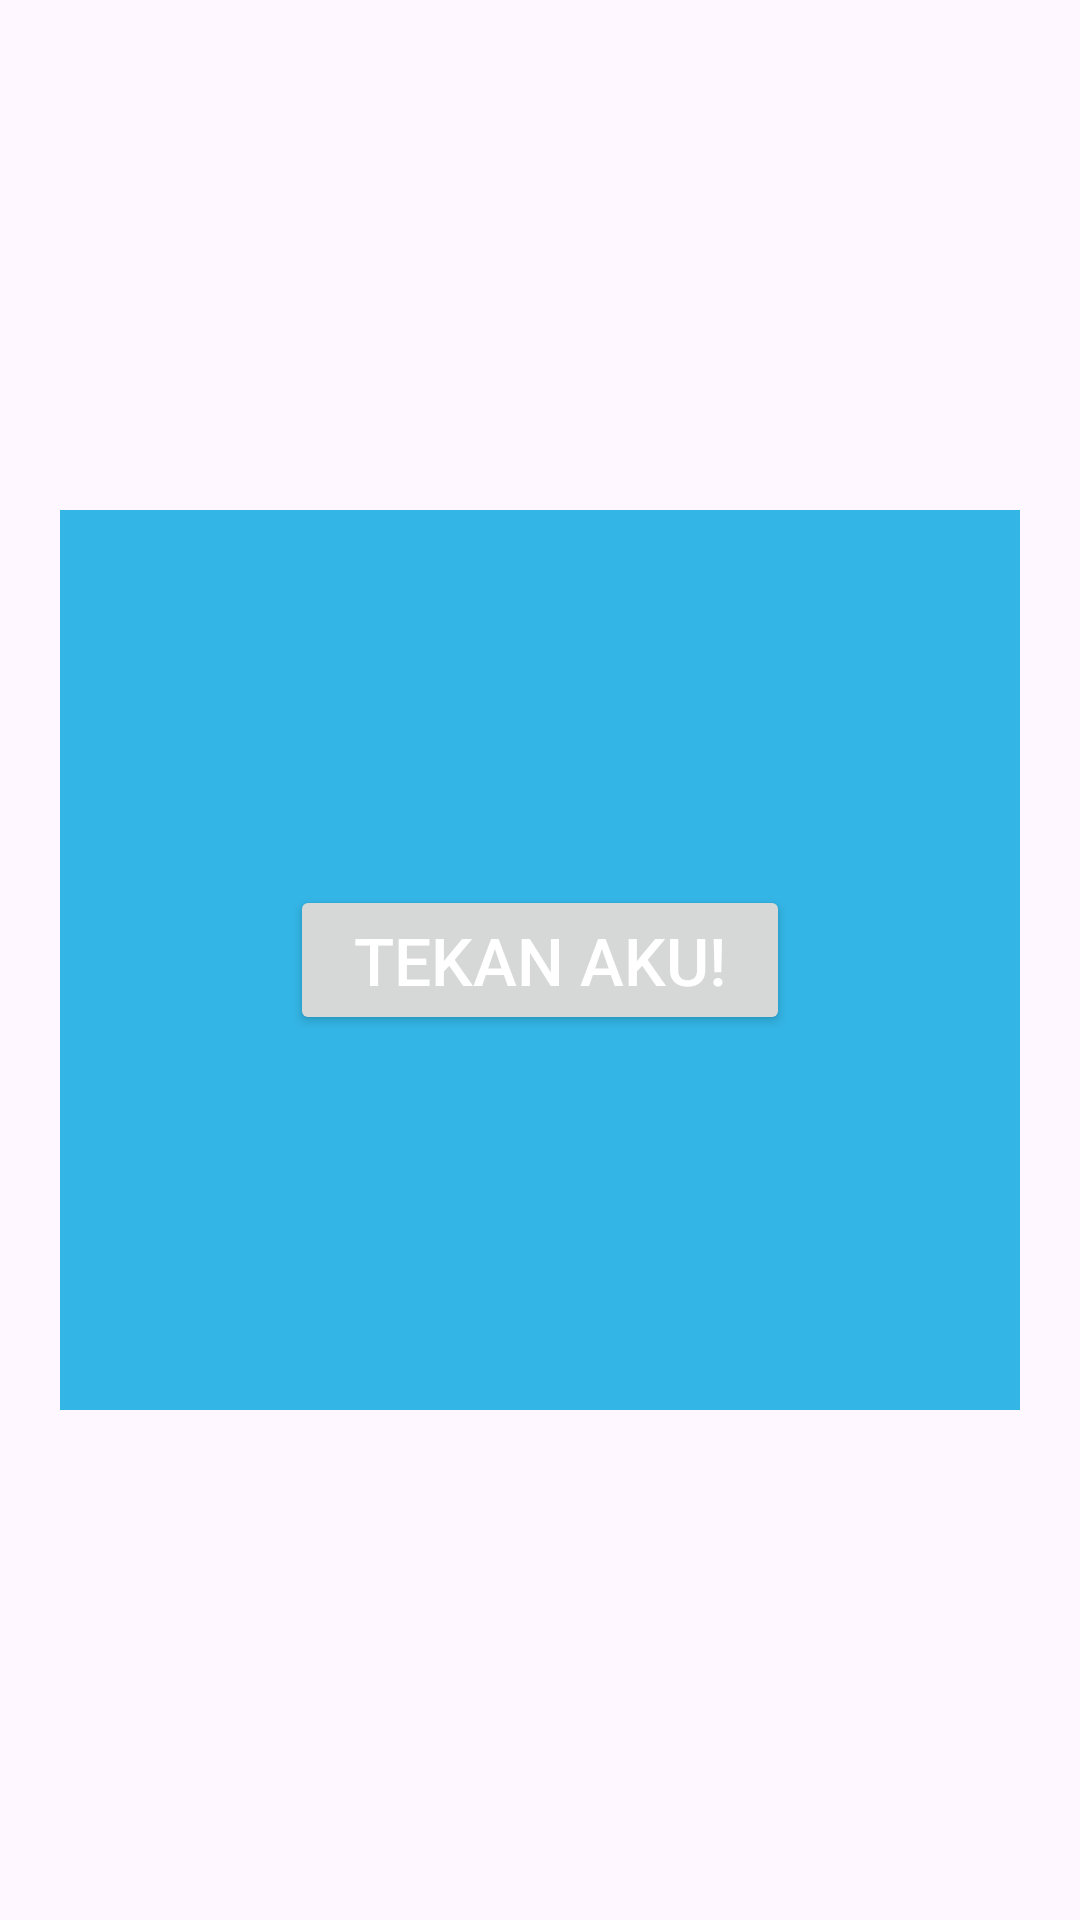

Write the Android layout XML for this screen, with the resource values it uses.
<!-- AndroidManifest.xml: application theme Theme.MyApplication -->
<!-- res/layout/activity_frame.xml -->
<?xml version="1.0" encoding="utf-8"?>
<FrameLayout xmlns:android="http://schemas.android.com/apk/res/android"
    xmlns:app="http://schemas.android.com/apk/res-auto"
    xmlns:tools="http://schemas.android.com/tools"
    android:layout_width="match_parent"
    android:layout_height="match_parent"
    tools:context=".FrameActivity">

    <ImageView
        android:layout_width="320dp"
        android:layout_height="300dp"
        android:layout_gravity="center"
        android:background="@android:color/holo_blue_light"
        android:contentDescription="TODO" />

    <Button
        android:id="@+id/btnFrame"
        android:layout_width="500px"
        android:layout_height="150px"
        android:layout_gravity="center"
        android:text="Tekan Aku!"
        android:textColor="@color/white"
        android:textSize="22sp"/>

</FrameLayout>
<!-- resources referenced by this layout -->
<resources>
  <color name="white">#FFFFFFFF</color>
  <style name="Theme.MyApplication" parent="Base.Theme.MyApplication" />
  <style name="Base.Theme.MyApplication" parent="Theme.Material3.Light">
          
  
  
  
      </style>
</resources>
